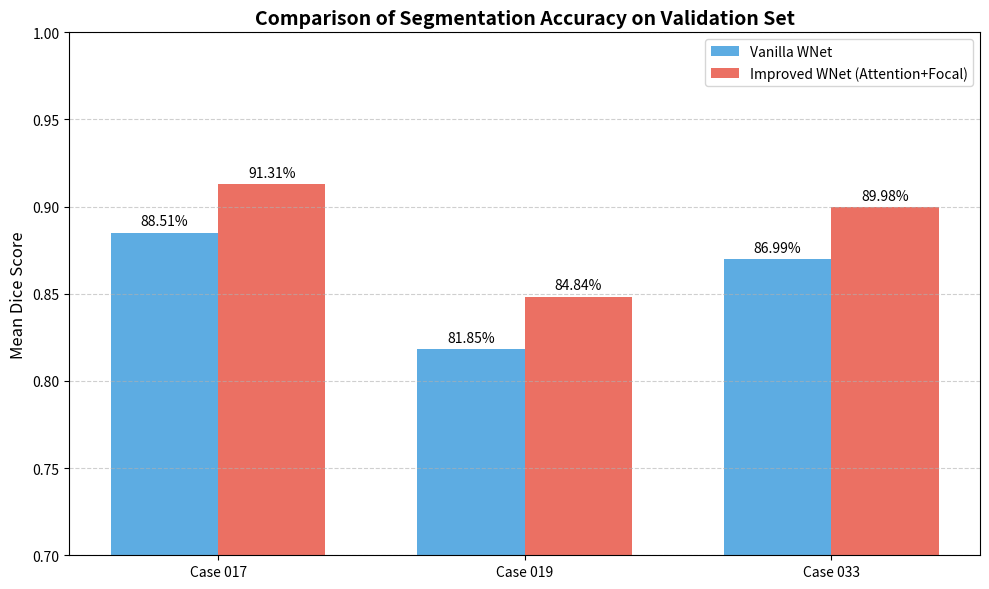

Generate this figure with matplotlib:

import matplotlib.pyplot as plt
import numpy as np
import os

def create_metrics_chart(output_path):
    cases = ['Case 017', 'Case 019', 'Case 033']
    vanilla_dice = [0.8851, 0.8185, 0.8699]
    improved_dice = [0.9131, 0.8484, 0.8998]

    x = np.arange(len(cases))
    width = 0.35

    fig, ax = plt.subplots(figsize=(10, 6))
    rects1 = ax.bar(x - width/2, vanilla_dice, width, label='Vanilla WNet', color='#3498db', alpha=0.8)
    rects2 = ax.bar(x + width/2, improved_dice, width, label='Improved WNet (Attention+Focal)', color='#e74c3c', alpha=0.8)

    ax.set_ylabel('Mean Dice Score', fontsize=12)
    ax.set_title('Comparison of Segmentation Accuracy on Validation Set', fontsize=14, fontweight='bold')
    ax.set_xticks(x)
    ax.set_xticklabels(cases)
    ax.legend()

    # Thêm giá trị trên đầu cột
    def autolabel(rects):
        for rect in rects:
            height = rect.get_height()
            ax.annotate(f'{height:.2%}',
                        xy=(rect.get_x() + rect.get_width() / 2, height),
                        xytext=(0, 3),  # 3 points vertical offset
                        textcoords="offset points",
                        ha='center', va='bottom')

    autolabel(rects1)
    autolabel(rects2)

    plt.ylim(0.7, 1.0) # Zoom vào dải quan trọng
    plt.grid(axis='y', linestyle='--', alpha=0.6)
    plt.tight_layout()
    plt.savefig(output_path, dpi=300)
    plt.close()
    print(f"Chart saved to: {output_path}")

if __name__ == "__main__":
    out_dir = "f:/Workspace/med-img-seg/nnUNet_data/visualizations"
    if not os.path.exists(out_dir): os.makedirs(out_dir)
    create_metrics_chart(f"{out_dir}/dice_comparison_chart.png")
